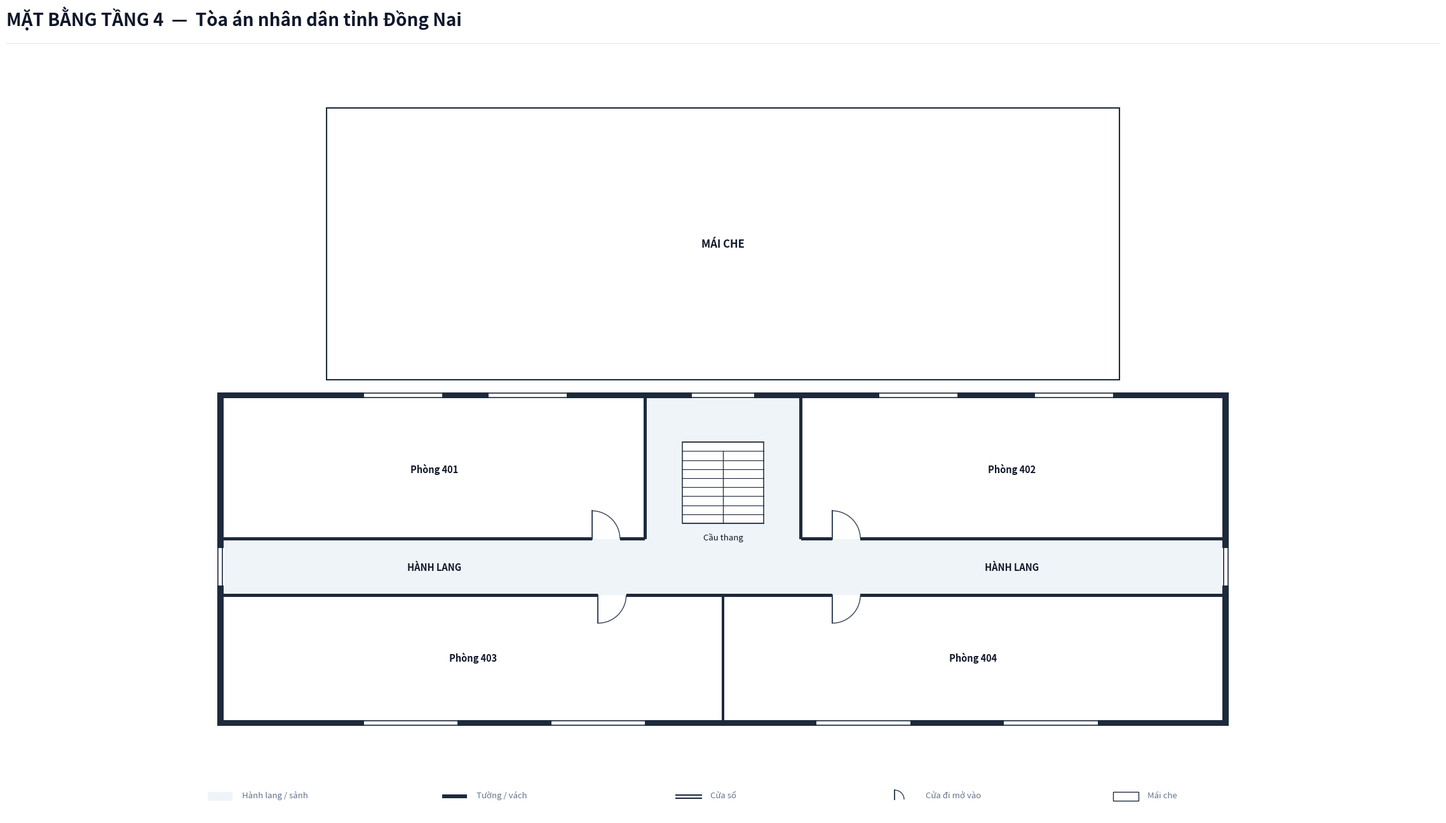

Write the Python code that produced this figure. (Note: this script raises an exception after producing the figure.)
import os
from typing import TypedDict, Tuple, List
import matplotlib.pyplot as plt
import matplotlib.patches as patches

class RoomDict(TypedDict):
    id: str
    name: str
    x: float
    y: float
    w: float
    h: float
    text_center: Tuple[float, float]
    door: Tuple[float, float, float, str]
    font_size: float

def create_floorplan_tang4():
    # ---------------------------------------------------------
    # 1. SETUP CANVAS & CANVAS STYLING
    # ---------------------------------------------------------
    fig = plt.figure(figsize=(24, 14), dpi=300)
    ax = fig.add_axes([0.02, 0.06, 0.96, 0.86])
    ax.set_aspect('equal')
    ax.axis('off')
    fig.patch.set_facecolor('#ffffff')

    # Color Palette according to Spec
    COLOR_WALL = '#1e293b'          # Dark slate structural wall & partitions
    COLOR_FILL_CORRIDOR = '#eef4f7'  # Soft pastel grey-cyan fill for corridor/lobby
    COLOR_ROOM_FILL = '#ffffff'     # Pure white for room interior
    COLOR_STAIR_FILL = '#ffffff'    # Pure white for staircase fill on Floor 4
    COLOR_DOOR_SWING = '#334155'    # Dark slate door panel and arc
    COLOR_TEXT_MAIN = '#0f172a'     # Deep navy text
    COLOR_TEXT_MUTED = '#64748b'    # Muted grey text

    WALL_THICKNESS = 0.20  # 200mm exterior wall
    PART_THICKNESS = 0.10  # 100mm interior wall
    W = WALL_THICKNESS
    X_MAX = 32.0            # Main building length = 32.0m

    # ---------------------------------------------------------
    # 2. HEADER & LEGEND
    # ---------------------------------------------------------
    fig.text(0.03, 0.95, 'MẶT BẰNG TẦNG 4  —  Tòa án nhân dân tỉnh Đồng Nai', 
             color='#0f172a', fontsize=20, fontweight='bold', family='sans-serif')
    
    # Header horizontal line
    header_line = plt.Line2D([0.03, 0.97], [0.93, 0.93], transform=fig.transFigure, color='#e2e8f0', linewidth=1.0)
    fig.lines.append(header_line)

    # Legend Box at Bottom Left
    lg_x, lg_y = -0.5, -7.5
    # Legend Item 1: Corridor fill
    ax.add_patch(patches.Rectangle((lg_x, lg_y), 0.8, 0.3, facecolor=COLOR_FILL_CORRIDOR, edgecolor='none', zorder=1))
    ax.text(lg_x + 1.1, lg_y + 0.05, 'Hành lang / sảnh', color=COLOR_TEXT_MUTED, fontsize=9.5, va='bottom')

    # Legend Item 2: Wall
    ax.add_patch(patches.Rectangle((lg_x + 7.5, lg_y + 0.1), 0.8, 0.12, facecolor=COLOR_WALL, edgecolor='none', zorder=1))
    ax.text(lg_x + 8.6, lg_y + 0.05, 'Tường / vách', color=COLOR_TEXT_MUTED, fontsize=9.5, va='bottom')

    # Legend Item 3: Window
    ax.plot([lg_x + 15.0, lg_x + 15.8], [lg_y + 0.2, lg_y + 0.2], color=COLOR_WALL, linewidth=1.5, zorder=1)
    ax.plot([lg_x + 15.0, lg_x + 15.8], [lg_y + 0.08, lg_y + 0.08], color=COLOR_WALL, linewidth=1.5, zorder=1)
    ax.text(lg_x + 16.1, lg_y + 0.05, 'Cửa sổ', color=COLOR_TEXT_MUTED, fontsize=9.5, va='bottom')

    # Legend Item 4: Door
    ax.plot([lg_x + 22.0, lg_x + 22.0], [lg_y + 0.05, lg_y + 0.35], color=COLOR_DOOR_SWING, linewidth=1.4, zorder=1)
    arc_lg = patches.Arc((lg_x + 22.0, lg_y + 0.05), 0.6, 0.6, angle=0, theta1=0, theta2=90, color=COLOR_DOOR_SWING, linewidth=1.0)
    ax.add_patch(arc_lg)
    ax.text(lg_x + 23.0, lg_y + 0.05, 'Cửa đi mở vào', color=COLOR_TEXT_MUTED, fontsize=9.5, va='bottom')

    # Legend Item 5: Roof
    ax.add_patch(patches.Rectangle((lg_x + 29.0, lg_y), 0.8, 0.3, facecolor='#ffffff', edgecolor=COLOR_WALL, linewidth=1.0, zorder=1))
    ax.text(lg_x + 30.1, lg_y + 0.05, 'Mái che', color=COLOR_TEXT_MUTED, fontsize=9.5, va='bottom')

    # ---------------------------------------------------------
    # 3. CORRIDOR & LOBBY BACKGROUND FILL
    # ---------------------------------------------------------
    # Main Building Horizontal Corridor (X: 0 to 32.0, Y: -0.9 to 0.9)
    ax.add_patch(patches.Rectangle((0.0, -0.9), X_MAX, 1.8, facecolor=COLOR_FILL_CORRIDOR, edgecolor='none', zorder=1))

    # Central Vertical Stair Passage (X: 13.5 to 18.5, Y: 0.9 to 5.4)
    ax.add_patch(patches.Rectangle((13.5, 0.9), 5.0, 4.5, facecolor=COLOR_FILL_CORRIDOR, edgecolor='none', zorder=1))

    # ---------------------------------------------------------
    # 4. TÒA 2 ROOF BLOCK (PLAIN WHITE BACKGROUND, NO HATCH LINES)
    # ---------------------------------------------------------
    roof_rect = patches.Rectangle((3.5 - W, 6.2 - W), 25.0 + 2*W, 8.3 + 2*W, 
                                  facecolor='#ffffff', edgecolor=COLOR_WALL, linewidth=1.5, zorder=2)
    ax.add_patch(roof_rect)
    
    # Roof Label in Center of Tòa 2 Roof Block
    ax.text(16.0, 10.35, 'MÁI CHE', color=COLOR_TEXT_MAIN, fontsize=12.0, fontweight='bold', ha='center', va='center', zorder=5)

    # ---------------------------------------------------------
    # 5. ROOM DEFINITIONS (TẦNG 4 — ĐỒNG NAI)
    # 4 phòng chức năng tại Tòa 1: Phòng 401, 402, 403, 404
    # ---------------------------------------------------------
    rooms: List[RoomDict] = [
        # --- TÒA 1 — NORTH WING (Y: 0.9 to 5.4m) ---
        {
            'id': 'P4_401', 'name': 'Phòng 401',
            'x': 0.0, 'y': 0.9, 'w': 13.5, 'h': 4.5,
            'text_center': (6.75, 3.15),
            'door': (11.8, 0.9, 0.9, 'N_IN_RIGHT'),
            'font_size': 10.5
        },
        {
            'id': 'P4_402', 'name': 'Phòng 402',
            'x': 18.5, 'y': 0.9, 'w': 13.5, 'h': 4.5,
            'text_center': (25.25, 3.15),
            'door': (19.5, 0.9, 0.9, 'N_IN_RIGHT'),
            'font_size': 10.5
        },

        # --- TÒA 1 — SOUTH WING (Y: -4.9 to -0.9m) ---
        {
            'id': 'P4_403', 'name': 'Phòng 403',
            'x': 0.0, 'y': -4.9, 'w': 16.0, 'h': 4.0,
            'text_center': (8.0, -2.9),
            'door': (12.0, -0.9, 0.9, 'S_IN_RIGHT'),
            'font_size': 10.5
        },
        {
            'id': 'P4_404', 'name': 'Phòng 404',
            'x': 16.0, 'y': -4.9, 'w': 16.0, 'h': 4.0,
            'text_center': (24.0, -2.9),
            'door': (19.5, -0.9, 0.9, 'S_IN_RIGHT'),
            'font_size': 10.5
        },
    ]

    # Draw Room Background Fills
    for r in rooms:
        rect = patches.Rectangle((r['x'], r['y']), r['w'], r['h'], facecolor=COLOR_ROOM_FILL, edgecolor='none', zorder=2)
        ax.add_patch(rect)

    # ---------------------------------------------------------
    # 6. STAIRCASE (UPPER FLOOR SPEC: PURE WHITE BACKGROUND)
    # ---------------------------------------------------------
    stair_x, stair_y, stair_w, stair_h = 14.7, 1.4, 2.6, 2.6
    stair_bg = patches.Rectangle((stair_x, stair_y), stair_w, stair_h, facecolor=COLOR_STAIR_FILL, edgecolor=COLOR_WALL, linewidth=1.1, zorder=3)
    ax.add_patch(stair_bg)

    num_treads = 9
    for i in range(num_treads + 1):
        sy = stair_y + i * (stair_h / num_treads)
        ax.plot([stair_x, stair_x + stair_w], [sy, sy], color=COLOR_WALL, linewidth=0.8, zorder=4)

    mid_x = stair_x + stair_w / 2.0
    top_step_y = stair_y + (num_treads - 1) * (stair_h / num_treads)
    ax.plot([mid_x, mid_x], [stair_y, top_step_y], color=COLOR_WALL, linewidth=0.9, zorder=4)

    ax.text(stair_x + stair_w / 2.0, stair_y - 0.3, 'Cầu thang', color=COLOR_TEXT_MAIN, fontsize=9.5, ha='center', va='top', zorder=5)

    # Labels for Corridor
    ax.text(6.75, 0.0, 'HÀNH LANG', color=COLOR_TEXT_MAIN, fontsize=10.5, fontweight='bold', ha='center', va='center', zorder=5)
    ax.text(25.25, 0.0, 'HÀNH LANG', color=COLOR_TEXT_MAIN, fontsize=10.5, fontweight='bold', ha='center', va='center', zorder=5)

    # ---------------------------------------------------------
    # 7. DRAW WALLS
    # ---------------------------------------------------------
    def draw_wall(x, y, w, h):
        rect = patches.Rectangle((x, y), w, h, facecolor=COLOR_WALL, edgecolor='none', zorder=10)
        ax.add_patch(rect)

    # Main Building Exterior Side Walls (Enclosed at X=0 and X=32)
    draw_wall(-W, -4.9 - W, W, 10.3 + 2*W)
    draw_wall(X_MAX, -4.9 - W, W, 10.3 + 2*W)

    # Main Building North Top Wall (Continuous across whole top Y = 5.4m on Floor 4)
    draw_wall(-W, 5.4, X_MAX + 2*W, W)

    # Main Building South Bottom Wall (Continuous wall across whole front for Floor 4)
    draw_wall(-W, -4.9 - W, X_MAX + 2*W, W)

    # Tòa 1 Corridor Wall Lines (Y = 0.9 & Y = -0.9) with door cutouts
    # North Corridor Line Y = 0.9 (Doors at 11.8, 19.5)
    draw_wall(0.0, 0.9 - PART_THICKNESS/2, 11.8, PART_THICKNESS)
    draw_wall(12.7, 0.9 - PART_THICKNESS/2, 0.8, PART_THICKNESS)

    draw_wall(18.5, 0.9 - PART_THICKNESS/2, 1.0, PART_THICKNESS)
    draw_wall(20.4, 0.9 - PART_THICKNESS/2, 11.6, PART_THICKNESS)

    # South Corridor Line Y = -0.9 (Doors at 12.0, 19.5)
    draw_wall(0.0, -0.9 - PART_THICKNESS/2, 12.0, PART_THICKNESS)
    draw_wall(12.9, -0.9 - PART_THICKNESS/2, 6.6, PART_THICKNESS)
    draw_wall(20.4, -0.9 - PART_THICKNESS/2, 11.6, PART_THICKNESS)

    # Tòa 1 Internal Vertical Partitions
    # North Wing:
    draw_wall(13.5 - PART_THICKNESS/2, 0.9, PART_THICKNESS, 4.5)
    draw_wall(18.5 - PART_THICKNESS/2, 0.9, PART_THICKNESS, 4.5)

    # South Wing: partition separating 403 & 404 at X = 16.0m
    draw_wall(16.0 - PART_THICKNESS/2, -4.9, PART_THICKNESS, 4.0)

    # ---------------------------------------------------------
    # 8. DRAW WINDOWS ON EXTERIOR WALLS
    # ---------------------------------------------------------
    def draw_window(x, y, w, h, is_horizontal=True):
        if is_horizontal:
            ax.add_patch(patches.Rectangle((x, y - 0.02), w, h + 0.04, facecolor='#ffffff', edgecolor='none', zorder=11))
            ax.plot([x, x + w], [y + 0.03, y + 0.03], color=COLOR_WALL, linewidth=1.2, zorder=12)
            ax.plot([x, x + w], [y + h - 0.03, y + h - 0.03], color=COLOR_WALL, linewidth=1.2, zorder=12)
        else:
            ax.add_patch(patches.Rectangle((x - 0.02, y), w + 0.04, h, facecolor='#ffffff', edgecolor='none', zorder=11))
            ax.plot([x + 0.03, x + 0.03], [y, y + h], color=COLOR_WALL, linewidth=1.2, zorder=12)
            ax.plot([x + w - 0.03, x + w - 0.03], [y, y + h], color=COLOR_WALL, linewidth=1.2, zorder=12)

    # Tòa 1 Exterior Windows
    draw_window(4.5, 5.4, 2.5, W, is_horizontal=True)    # 401 North 1
    draw_window(8.5, 5.4, 2.5, W, is_horizontal=True)    # 401 North 2
    draw_window(15.0, 5.4, 2.0, W, is_horizontal=True)   # Stair hall window overlooking roof
    draw_window(21.0, 5.4, 2.5, W, is_horizontal=True)   # 402 North 1
    draw_window(26.0, 5.4, 2.5, W, is_horizontal=True)   # 402 North 2

    draw_window(4.5, -4.9 - W, 3.0, W, is_horizontal=True)   # 403 South 1
    draw_window(10.5, -4.9 - W, 3.0, W, is_horizontal=True)  # 403 South 2
    draw_window(19.0, -4.9 - W, 3.0, W, is_horizontal=True)  # 404 South 1
    draw_window(25.0, -4.9 - W, 3.0, W, is_horizontal=True)  # 404 South 2

    # Tòa 1 Corridor End Windows (East & West)
    draw_window(-W, -0.6, W, 1.2, is_horizontal=False)
    draw_window(X_MAX, -0.6, W, 1.2, is_horizontal=False)

    # ---------------------------------------------------------
    # 9. DRAW DOORS & SWINGS
    # ---------------------------------------------------------
    def draw_door(x, y, size, mode):
        if mode == 'N_IN_RIGHT':
            ax.plot([x, x], [y, y + size], color=COLOR_DOOR_SWING, linewidth=1.4, zorder=15)
            arc = patches.Arc((x, y), size*2, size*2, angle=0, theta1=0, theta2=90,
                              color=COLOR_DOOR_SWING, linestyle='-', linewidth=1.0, zorder=14)
            ax.add_patch(arc)
        elif mode == 'S_IN_RIGHT':
            ax.plot([x, x], [y, y - size], color=COLOR_DOOR_SWING, linewidth=1.4, zorder=15)
            arc = patches.Arc((x, y), size*2, size*2, angle=0, theta1=270, theta2=360,
                              color=COLOR_DOOR_SWING, linestyle='-', linewidth=1.0, zorder=14)
            ax.add_patch(arc)

    for r in rooms:
        dx, dy, dsize, dmode = r['door']
        draw_door(dx, dy, dsize, dmode)

    # ---------------------------------------------------------
    # 10. DRAW ROOM LABELS
    # ---------------------------------------------------------
    for r in rooms:
        cx, cy = r['text_center']
        font_sz = r.get('font_size', 10.5)
        ax.text(cx, cy, r['name'], color=COLOR_TEXT_MAIN, fontsize=font_sz, 
                fontweight='bold', ha='center', va='center', zorder=15)

    # Limits & Bounds
    ax.set_xlim(-2.0, 34.0)
    ax.set_ylim(-8.0, 16.5)

    output_dir = os.path.dirname(os.path.abspath(__file__))
    output_path = os.path.join(output_dir, "mat_bang_tang_4.png")
    plt.savefig(output_path, dpi=300, bbox_inches='tight', facecolor=fig.get_facecolor(), edgecolor='none')
    plt.close()
    print(f"Bản vẽ Tầng 4 đã xuất thành công tại: {output_path}")

if __name__ == "__main__":
    create_floorplan_tang4()
